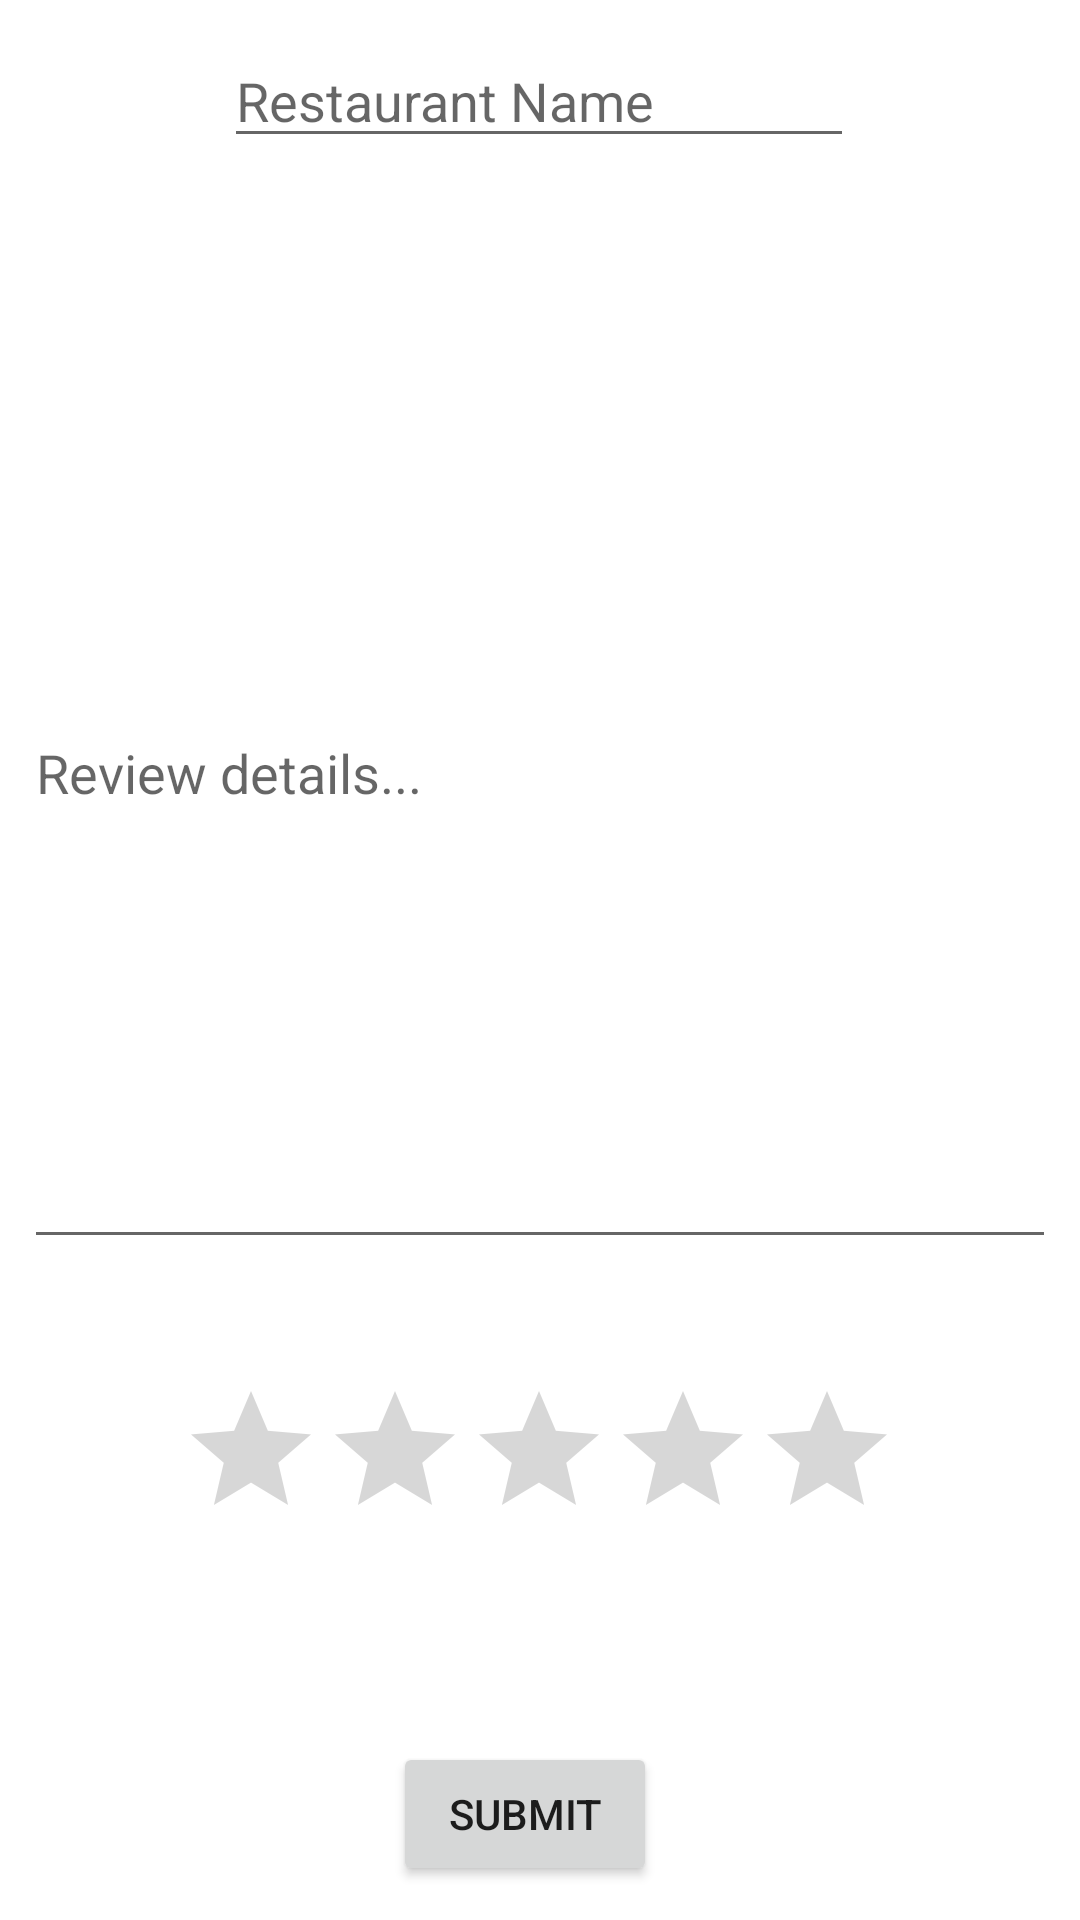

Android layout source for this screen:
<!-- AndroidManifest.xml: application theme Theme.GFree -->
<!-- res/layout/activity_create_resteraunt_review.xml -->
<?xml version="1.0" encoding="utf-8"?>
<androidx.constraintlayout.widget.ConstraintLayout xmlns:android="http://schemas.android.com/apk/res/android"
    xmlns:app="http://schemas.android.com/apk/res-auto"
    xmlns:tools="http://schemas.android.com/tools"
    android:layout_width="match_parent"
    android:layout_height="match_parent"
    tools:context=".CreateResterauntReviewActivity">

    <RatingBar
        android:id="@+id/ratingBar"
        android:layout_width="wrap_content"
        android:layout_height="wrap_content"
        android:layout_marginStart="85dp"
        android:layout_marginTop="32dp"
        android:layout_marginEnd="86dp"
        android:layout_marginBottom="32dp"
        app:layout_constraintBottom_toTopOf="@+id/submit_review_button"
        app:layout_constraintEnd_toEndOf="parent"
        app:layout_constraintStart_toStartOf="parent"
        app:layout_constraintTop_toBottomOf="@+id/create_review_text_input" />

    <EditText
        android:id="@+id/create_review_resteraunt_name"
        android:layout_width="wrap_content"
        android:layout_height="wrap_content"
        android:layout_marginStart="100dp"
        android:layout_marginTop="32dp"
        android:layout_marginEnd="101dp"
        android:layout_marginBottom="32dp"
        android:ems="10"
        android:hint="Restaurant Name"
        android:inputType="textPersonName"
        app:layout_constraintBottom_toTopOf="@+id/create_review_text_input"
        app:layout_constraintEnd_toEndOf="parent"
        app:layout_constraintStart_toStartOf="parent"
        app:layout_constraintTop_toTopOf="parent" />

    <com.google.android.material.textfield.TextInputLayout
        android:layout_width="match_parent"
        android:layout_height="wrap_content"
        android:layout_marginTop="8dp"
        app:layout_constraintEnd_toEndOf="parent"
        app:layout_constraintStart_toStartOf="parent"
        app:layout_constraintTop_toBottomOf="@+id/create_review_text_input">

    </com.google.android.material.textfield.TextInputLayout>

    <com.google.android.material.textfield.TextInputEditText
        android:id="@+id/create_review_text_input"
        android:layout_width="match_parent"
        android:layout_height="327dp"
        android:layout_margin="8dp"
        android:layout_marginStart="8dp"
        android:layout_marginTop="32dp"
        android:layout_marginEnd="8dp"
        android:layout_marginBottom="32dp"
        android:hint="Review details..."
        app:layout_constraintBottom_toTopOf="@+id/ratingBar"
        app:layout_constraintEnd_toEndOf="parent"
        app:layout_constraintStart_toStartOf="parent"
        app:layout_constraintTop_toBottomOf="@+id/create_review_resteraunt_name" />

    <Button
        android:id="@+id/submit_review_button"
        android:layout_width="wrap_content"
        android:layout_height="wrap_content"
        android:layout_marginStart="156dp"
        android:layout_marginTop="32dp"
        android:layout_marginEnd="166dp"
        android:layout_marginBottom="32dp"
        android:text="Submit"
        app:layout_constraintBottom_toBottomOf="parent"
        app:layout_constraintEnd_toEndOf="parent"
        app:layout_constraintStart_toStartOf="parent"
        app:layout_constraintTop_toBottomOf="@+id/ratingBar" />

</androidx.constraintlayout.widget.ConstraintLayout>
<!-- resources referenced by this layout -->
<resources>
  <style name="Theme.GFree" parent="Theme.MaterialComponents.DayNight.DarkActionBar">
          
          <item name="colorPrimary">@color/purple_500</item>
          <item name="colorPrimaryVariant">@color/purple_700</item>
          <item name="colorOnPrimary">@color/white</item>
          
          <item name="colorSecondary">@color/teal_200</item>
          <item name="colorSecondaryVariant">@color/teal_700</item>
          <item name="colorOnSecondary">@color/black</item>
          
          <item name="android:statusBarColor" tools:targetApi="l">?attr/colorPrimaryVariant</item>
          
      </style>
  <color name="purple_500">#FF6200EE</color>
  <color name="purple_700">#FF3700B3</color>
  <color name="white">#FFFFFFFF</color>
  <color name="teal_200">#FF03DAC5</color>
  <color name="teal_700">#FF018786</color>
  <color name="black">#FF000000</color>
</resources>
